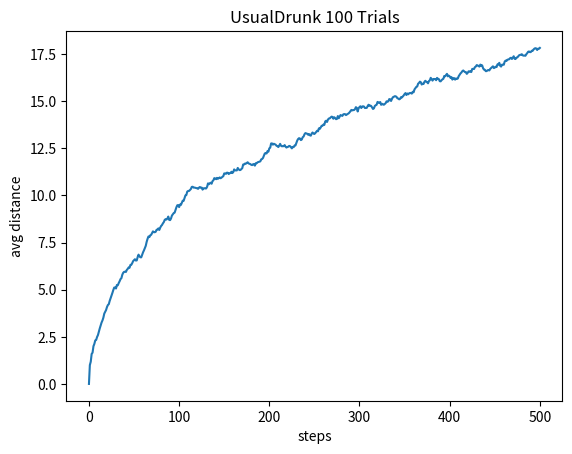
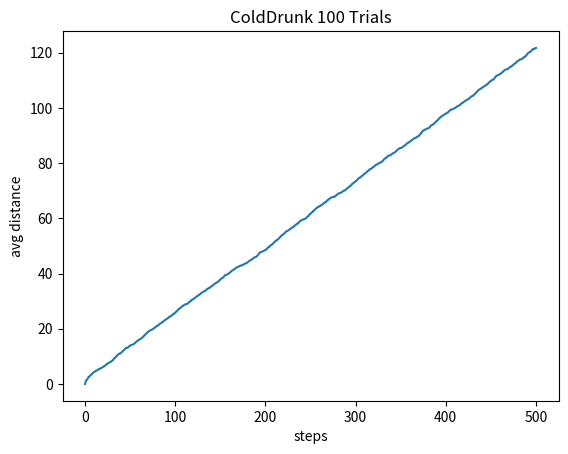
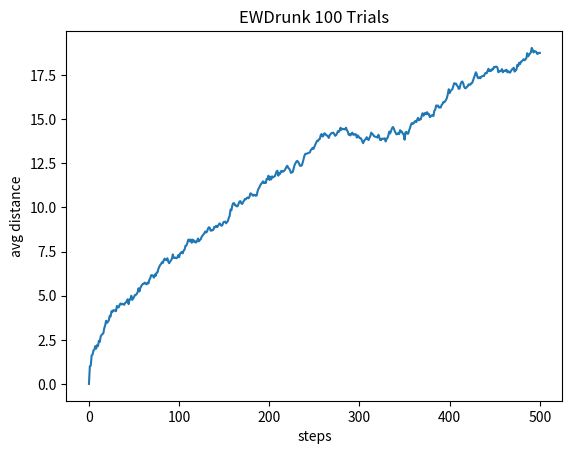

Source code (Python) for these figures, in order:
import math, random
import matplotlib.pyplot as plt

class Location(object):
  def __init__(self, x, y):
    self.x = float(x)    
    self.y = float(y)
  def move(self, xc, yc):
    return Location(self.x + float(xc), self.y + float(yc))
  def getCoords(self):
    return self.x, self.y
  def getDist(self, other):
    ox, oy = other.getCoords()
    xDist = self.x - ox
    yDist = self.y - oy
    return math.sqrt(xDist**2 + yDist**2)

# Directions
class CompassPt(object):
  possibles = ('N', 'S', 'E', 'W')
  def __init__(self, pt):
    if pt in self.possibles: self.pt = pt
    else: raise ValueError('in CompassPt.__init__')
  def move(self, dist):
    if self.pt == 'N': return (0, dist)
    elif self.pt == 'S': return (0, -dist)
    elif self.pt == 'E': return (dist, 0)
    elif self.pt == 'W': return (-dist, 0)
    else: raise ValueError('in CompassPt.move')

class Field(object):
  def __init__(self, drunk, loc):
    self.drunk = drunk
    self.loc = loc
  def move(self, cp, dist):
     oldLoc = self.loc
     xc, yc = cp.move(dist)
     self.loc = oldLoc.move(xc, yc)
  def getLoc(self):
    return self.loc
  def getDrunk(self):
    return self.drunk

class Drunk(object):
  def __init__(self, name):
    self.name = name
  def move(self, field, cp, dist = 1):
    if field.getDrunk().name != self.name:
      raise ValueError('Drunk.move called with drunk not in field')
    for i in range(dist):
     # pt = CompassPt(random.choice(CompassPt.possibles))
      field.move(cp, 1)

class UsualDrunk(Drunk):
  def move(self, field, dist= 1):
    cp = random.choice(CompassPt.possibles)
    Drunk.move(self, field, CompassPt(cp), dist)

class ColdDrunk(Drunk):
  def move(self, field, dist= 1):
    cp = random.choice(CompassPt.possibles)
    if cp == 'S':
      Drunk.move(self, field, CompassPt(cp), 2*dist)
    else:
      Drunk.move(self, field, CompassPt(cp), dist)

class EWDrunk(Drunk):
  def move(self, field, time = 1):
    cp = random.choice(CompassPt.possibles)
    while cp != 'E' and cp != 'W':
      cp = random.choice(CompassPt.possibles)
    Drunk.move(self, field, CompassPt(cp), time)

# One trial
def performTrial(time, field):
  start = field.getLoc()
  distances = [0.0]
  for t in range(1, time + 1):
    field.getDrunk().move(field)
    newLoc = field.getLoc()
    distance = newLoc.getDist(start)
    distances.append(distance)
  return distances

# Run multiple trials 
def performSimulation(time, numTrials, drunkType):
  distLists = []
  for trial in range(numTrials):
    drunk = drunkType('Drunk' + str(trial))
    f = Field(drunk, Location(0, 0))
    distances = performTrial(time, f)
    distLists.append(distances)
  return distLists

# Answer original question
def ansQuest(maxTime, numTrials, drunkType, title):
  means = []
  distLists = performSimulation(maxTime, numTrials, drunkType)
  for t in range(maxTime + 1):
    tot = 0.0
    for distL in distLists:
      tot += distL[t]
    means.append(tot/len(distLists))
  plt.figure()
  plt.plot(means)
  plt.ylabel('avg distance')
  plt.xlabel('steps')
  plt.title(title)

numSteps = 500
numTrials = 100
ansQuest(numSteps, numTrials, UsualDrunk, 'UsualDrunk ' + str(numTrials) + ' Trials')
ansQuest(numSteps, numTrials, ColdDrunk, 'ColdDrunk ' + str(numTrials) + ' Trials')
ansQuest(numSteps, numTrials, EWDrunk, 'EWDrunk ' + str(numTrials) + ' Trials')

plt.show()

